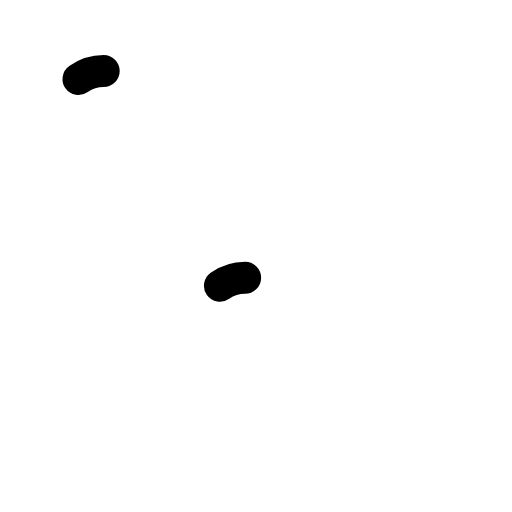
t = 0.00 s
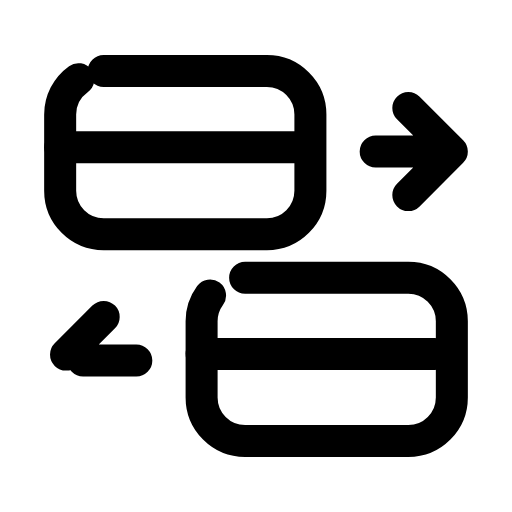
t = 0.23 s
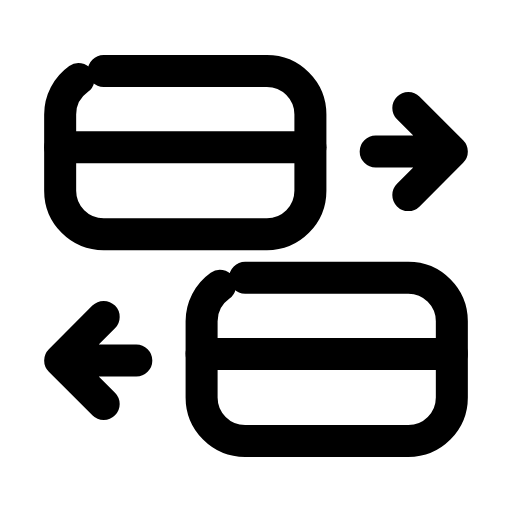
t = 0.47 s
t = 0.70 s: frame unchanged from t = 0.47 s, image omitted
t = 0.93 s: frame unchanged from t = 0.47 s, image omitted
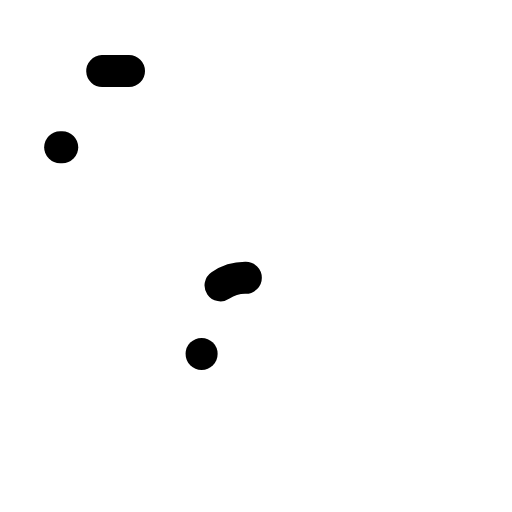
t = 1.17 s

The animated SVG that drew these frames (rendered in a browser with its animation timeline set to each time). Animation: 6 SMIL elements (animate=6); one cycle of 1.40 s, repeats indefinitely.

<svg xmlns="http://www.w3.org/2000/svg" width="24" height="24" viewBox="0 0 24 24" fill="none"><g transform="translate(-0.24 -0.24) scale(1.02)"><rect stroke="currentColor" stroke-width="1.471" stroke-linecap="round" stroke-linejoin="round" fill="none" x="3" y="3.5" width="11.5" height="7.5" rx="2" pathLength="1" stroke-dasharray="1"><animate attributeName="stroke-dashoffset" values="1;1;0;0;0;0;1;1;1" keyTimes="0;0;0.189;0.45;0.6;0.774;0.9;0.9;1" dur="1.4s" repeatCount="indefinite" calcMode="spline" keySplines="0.16 1 0.3 1;0.16 1 0.3 1;0.16 1 0.3 1;0.16 1 0.3 1;0.16 1 0.3 1;0.16 1 0.3 1;0.16 1 0.3 1;0.16 1 0.3 1"/></rect><path stroke="currentColor" stroke-width="1.471" stroke-linecap="round" stroke-linejoin="round" fill="none" d="M3 7L14.5 7" pathLength="1" stroke-dasharray="1"><animate attributeName="stroke-dashoffset" values="1;1;0;0;0;0;1;1;1" keyTimes="0;0.0315;0.2205;0.45;0.6;0.753;0.879;0.9;1" dur="1.4s" repeatCount="indefinite" calcMode="spline" keySplines="0.16 1 0.3 1;0.16 1 0.3 1;0.16 1 0.3 1;0.16 1 0.3 1;0.16 1 0.3 1;0.16 1 0.3 1;0.16 1 0.3 1;0.16 1 0.3 1"/></path><rect stroke="currentColor" stroke-width="1.471" stroke-linecap="round" stroke-linejoin="round" fill="none" x="9.5" y="13" width="11.5" height="7.5" rx="2" pathLength="1" stroke-dasharray="1"><animate attributeName="stroke-dashoffset" values="1;1;0;0;0;0;1;1;1" keyTimes="0;0.063;0.252;0.45;0.6;0.732;0.858;0.9;1" dur="1.4s" repeatCount="indefinite" calcMode="spline" keySplines="0.16 1 0.3 1;0.16 1 0.3 1;0.16 1 0.3 1;0.16 1 0.3 1;0.16 1 0.3 1;0.16 1 0.3 1;0.16 1 0.3 1;0.16 1 0.3 1"/></rect><path stroke="currentColor" stroke-width="1.471" stroke-linecap="round" stroke-linejoin="round" fill="none" d="M9.5 16.5L21 16.5" pathLength="1" stroke-dasharray="1"><animate attributeName="stroke-dashoffset" values="1;1;0;0;0;0;1;1;1" keyTimes="0;0.0945;0.2835;0.45;0.6;0.711;0.837;0.9;1" dur="1.4s" repeatCount="indefinite" calcMode="spline" keySplines="0.16 1 0.3 1;0.16 1 0.3 1;0.16 1 0.3 1;0.16 1 0.3 1;0.16 1 0.3 1;0.16 1 0.3 1;0.16 1 0.3 1;0.16 1 0.3 1"/></path><path stroke="currentColor" stroke-width="1.471" stroke-linecap="round" stroke-linejoin="round" fill="none" d="M17.5 7.2L21 7.2M19 5.2L21 7.2L19 9.2" pathLength="1" stroke-dasharray="1"><animate attributeName="stroke-dashoffset" values="1;1;0;0;0;0;1;1;1" keyTimes="0;0.126;0.315;0.45;0.6;0.69;0.816;0.9;1" dur="1.4s" repeatCount="indefinite" calcMode="spline" keySplines="0.16 1 0.3 1;0.16 1 0.3 1;0.16 1 0.3 1;0.16 1 0.3 1;0.16 1 0.3 1;0.16 1 0.3 1;0.16 1 0.3 1;0.16 1 0.3 1"/></path><path stroke="currentColor" stroke-width="1.471" stroke-linecap="round" stroke-linejoin="round" fill="none" d="M6.5 16.8L3 16.8M5 14.8L3 16.8L5 18.8" pathLength="1" stroke-dasharray="1"><animate attributeName="stroke-dashoffset" values="1;1;0;0;0;0;1;1;1" keyTimes="0;0.1575;0.3465;0.45;0.6;0.669;0.795;0.9;1" dur="1.4s" repeatCount="indefinite" calcMode="spline" keySplines="0.16 1 0.3 1;0.16 1 0.3 1;0.16 1 0.3 1;0.16 1 0.3 1;0.16 1 0.3 1;0.16 1 0.3 1;0.16 1 0.3 1;0.16 1 0.3 1"/></path></g></svg>
